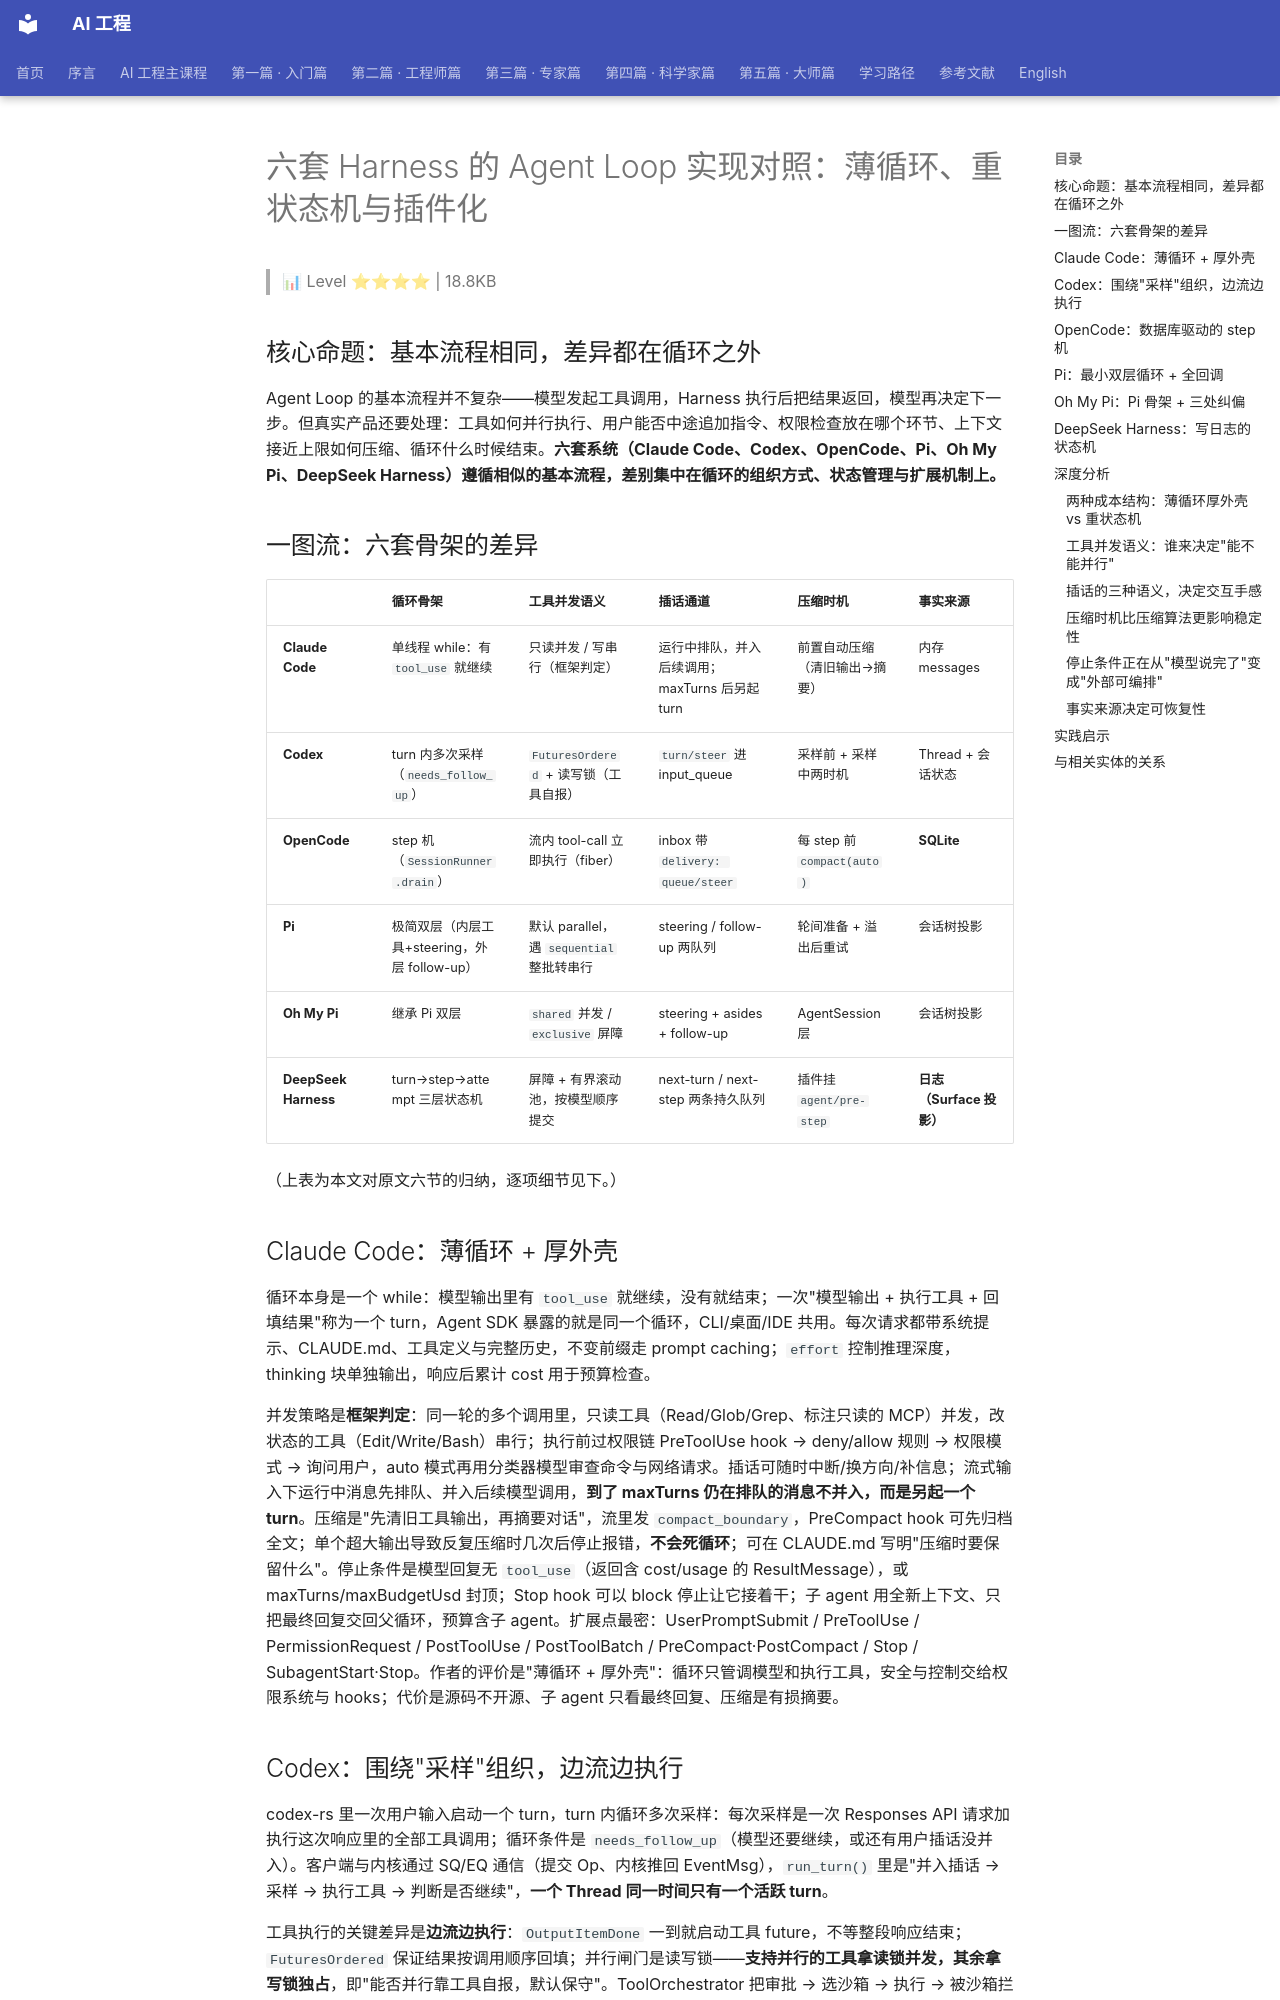

repository: QianJinGuo/wiki-book · page: ch05/062-harness-agent-loop.html · generator: mkdocs

# 六套 Harness 的 Agent Loop 实现对照：薄循环、重状态机与插件化

> 📊 Level ⭐⭐⭐⭐ | 18.8KB

## 核心命题：基本流程相同，差异都在循环之外

Agent Loop 的基本流程并不复杂——模型发起工具调用，Harness 执行后把结果返回，模型再决定下一步。但真实产品还要处理：工具如何并行执行、用户能否中途追加指令、权限检查放在哪个环节、上下文接近上限如何压缩、循环什么时候结束。**六套系统（Claude Code、Codex、OpenCode、Pi、Oh My Pi、DeepSeek Harness）遵循相似的基本流程，差别集中在循环的组织方式、状态管理与扩展机制上。**

## 一图流：六套骨架的差异

| | 循环骨架 | 工具并发语义 | 插话通道 | 压缩时机 | 事实来源 |
|---|---|---|---|---|---|
| **Claude Code** | 单线程 while：有 `tool_use` 就继续 | 只读并发 / 写串行（框架判定） | 运行中排队，并入后续调用；maxTurns 后另起 turn | 前置自动压缩（清旧输出→摘要） | 内存 messages |
| **Codex** | turn 内多次采样（`needs_follow_up`） | `FuturesOrdered` + 读写锁（工具自报） | `turn/steer` 进 input_queue | 采样前 + 采样中两时机 | Thread + 会话状态 |
| **OpenCode** | step 机（`SessionRunner.drain`） | 流内 tool-call 立即执行（fiber） | inbox 带 `delivery: queue/steer` | 每 step 前 `compact(auto)` | **SQLite** |
| **Pi** | 极简双层（内层工具+steering，外层 follow-up） | 默认 parallel，遇 `sequential` 整批转串行 | steering / follow-up 两队列 | 轮间准备 + 溢出后重试 | 会话树投影 |
| **Oh My Pi** | 继承 Pi 双层 | `shared` 并发 / `exclusive` 屏障 | steering + asides + follow-up | AgentSession 层 | 会话树投影 |
| **DeepSeek Harness** | turn→step→attempt 三层状态机 | 屏障 + 有界滚动池，按模型顺序提交 | next-turn / next-step 两条持久队列 | 插件挂 `agent/pre-step` | **日志（Surface 投影）** |

（上表为本文对原文六节的归纳，逐项细节见下。）

## Claude Code：薄循环 + 厚外壳

循环本身是一个 while：模型输出里有 `tool_use` 就继续，没有就结束；一次"模型输出 + 执行工具 + 回填结果"称为一个 turn，Agent SDK 暴露的就是同一个循环，CLI/桌面/IDE 共用。每次请求都带系统提示、CLAUDE.md、工具定义与完整历史，不变前缀走 prompt caching；`effort` 控制推理深度，thinking 块单独输出，响应后累计 cost 用于预算检查。

并发策略是**框架判定**：同一轮的多个调用里，只读工具（Read/Glob/Grep、标注只读的 MCP）并发，改状态的工具（Edit/Write/Bash）串行；执行前过权限链 PreToolUse hook → deny/allow 规则 → 权限模式 → 询问用户，auto 模式再用分类器模型审查命令与网络请求。插话可随时中断/换方向/补信息；流式输入下运行中消息先排队、并入后续模型调用，**到了 maxTurns 仍在排队的消息不并入，而是另起一个 turn**。压缩是"先清旧工具输出，再摘要对话"，流里发 `compact_boundary`，PreCompact hook 可先归档全文；单个超大输出导致反复压缩时几次后停止报错，**不会死循环**；可在 CLAUDE.md 写明"压缩时要保留什么"。停止条件是模型回复无 `tool_use`（返回含 cost/usage 的 ResultMessage），或 maxTurns/maxBudgetUsd 封顶；Stop hook 可以 block 停止让它接着干；子 agent 用全新上下文、只把最终回复交回父循环，预算含子 agent。扩展点最密：UserPromptSubmit / PreToolUse / PermissionRequest / PostToolUse / PostToolBatch / PreCompact·PostCompact / Stop / SubagentStart·Stop。作者的评价是"薄循环 + 厚外壳"：循环只管调模型和执行工具，安全与控制交给权限系统与 hooks；代价是源码不开源、子 agent 只看最终回复、压缩是有损摘要。

## Codex：围绕"采样"组织，边流边执行

codex-rs 里一次用户输入启动一个 turn，turn 内循环多次采样：每次采样是一次 Responses API 请求加执行这次响应里的全部工具调用；循环条件是 `needs_follow_up`（模型还要继续，或还有用户插话没并入）。客户端与内核通过 SQ/EQ 通信（提交 Op、内核推回 EventMsg），`run_turn()` 里是"并入插话 → 采样 → 执行工具 → 判断是否继续"，**一个 Thread 同一时间只有一个活跃 turn**。

工具执行的关键差异是**边流边执行**：`OutputItemDone` 一到就启动工具 future，不等整段响应结束；`FuturesOrdered` 保证结果按调用顺序回填；并行闸门是读写锁——**支持并行的工具拿读锁并发，其余拿写锁独占**，即"能否并行靠工具自报，默认保守"。ToolOrchestrator 把审批 → 选沙箱 → 执行 → 被沙箱拦截则升级重试（不重复审批）串成一条。插话走 `turn/steer` 进 input_queue、不断开 turn，每次采样前取出 pending input 并入（先过 UserPromptSubmit hook）；`turn/interrupt` 中断并记录 `turn_aborted`。压缩有采样前（超 `model_auto_compact_token_limit`）与采样中（还要继续且已到上限，原地压缩后接着跑）两个时机，换小窗口模型前会先用旧模型压一遍，结果写成 Compacted 记录替换历史。停止时 `needs_follow_up` 为假 → 跑 Stop hooks（可 block 并把续写提示作为新输入注入）→ 推送 TurnComplete。
